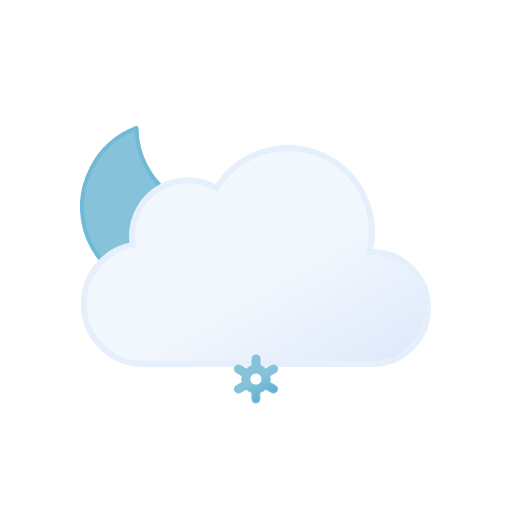
t = 0.00 s
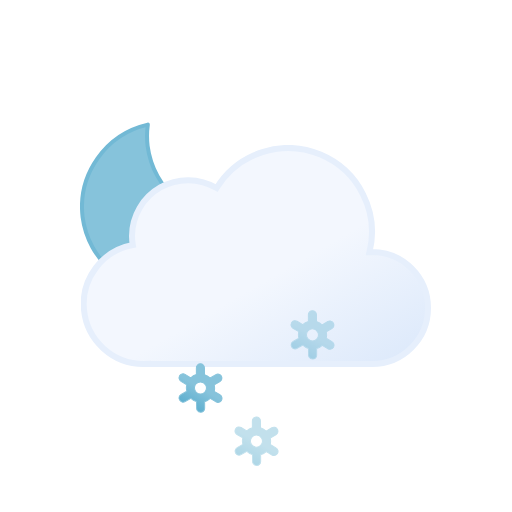
t = 1.00 s
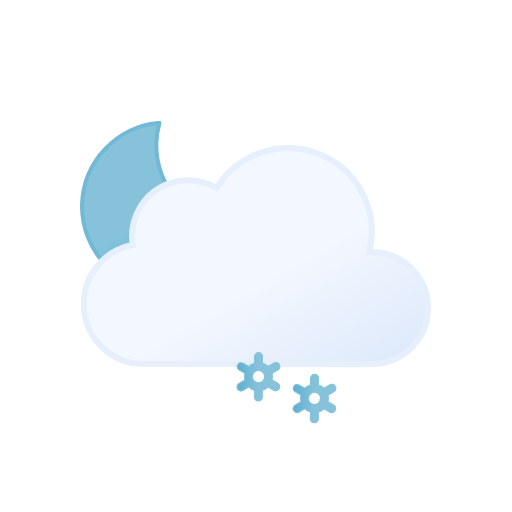
t = 2.00 s
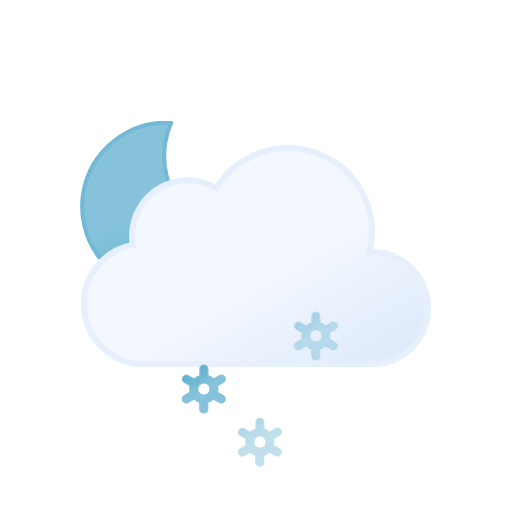
t = 3.00 s
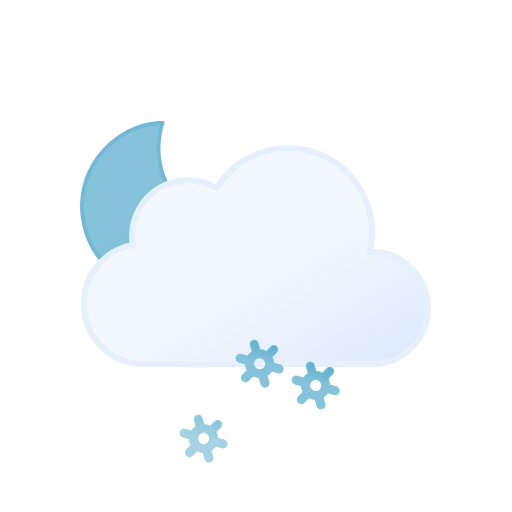
t = 3.75 s
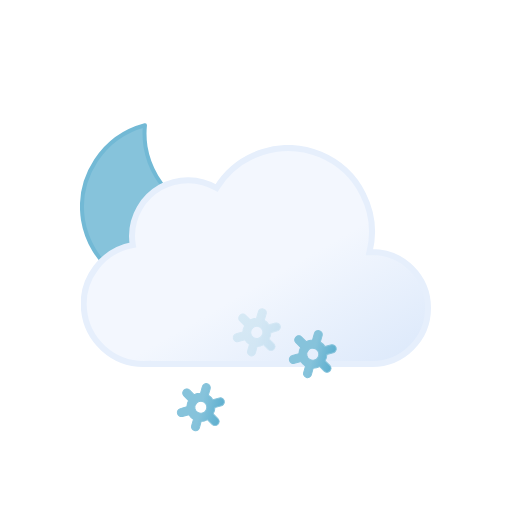
t = 5.25 s

The animated SVG that drew these frames (rendered in a browser with its animation timeline set to each time). Animation: 10 SMIL elements (animate=3,animateTransform=7); one cycle of 6.00 s, repeats indefinitely.

<svg xmlns="http://www.w3.org/2000/svg" xmlns:xlink="http://www.w3.org/1999/xlink" viewBox="0 0 512 512"><defs><linearGradient id="a" x1="99.5" x2="232.6" y1="30.7" y2="261.4" gradientUnits="userSpaceOnUse"><stop offset="0" stop-color="#f3f7fe"/><stop offset=".5" stop-color="#f3f7fe"/><stop offset="1" stop-color="#deeafb"/></linearGradient><linearGradient id="b" x1="34.7" x2="119.2" y1="18.6" y2="165" gradientUnits="userSpaceOnUse"><stop offset="0" stop-color="#86c3db"/><stop offset=".5" stop-color="#86c3db"/><stop offset="1" stop-color="#5eafcf"/></linearGradient><linearGradient xlink:href="#b" id="c" x1="11.4" x2="32.8" y1="5.9" y2="43.1"/><linearGradient xlink:href="#b" id="d" x1="67.4" x2="88.8" y1="5.9" y2="43.1"/><linearGradient xlink:href="#b" id="e" x1="123.4" x2="144.8" y1="5.9" y2="43.1"/><symbol id="g" viewBox="0 0 172 172"><path fill="url(#b)" stroke="#72b9d5" stroke-linecap="round" stroke-linejoin="round" stroke-width="4" d="M160.6 107.4a84.8 84.8 0 01-85.4-84.3A83.3 83.3 0 0178 2 84.7 84.7 0 002 85.7 84.8 84.8 0 0087.4 170a85.2 85.2 0 0082.6-63.1 88 88 0 01-9.4.5Z"><animateTransform additive="sum" attributeName="transform" dur="6s" repeatCount="indefinite" type="rotate" values="-15 86 86; 9 86 86; -15 86 86"/></path></symbol><symbol id="h" viewBox="0 0 350 222"><path fill="url(#a)" stroke="#e6effc" stroke-miterlimit="10" stroke-width="6" d="m291 107-2.5.1A83.9 83.9 0 00135.6 43 56 56 0 0051 91a56.6 56.6 0 00.8 9A60 60 0 0063 219l4-.2v.2h224a56 56 0 000-112Z"/></symbol><symbol id="f" viewBox="0 0 351 246"><use xlink:href="#g" width="172" height="172"/><use xlink:href="#h" width="350" height="222" transform="translate(1 24)"/></symbol><symbol id="i" overflow="visible" viewBox="0 0 156.2 49"><g><path fill="url(#c)" stroke="#86c3db" stroke-miterlimit="10" d="m41.7 31-5.8-3.3a13.7 13.7 0 000-6.5l5.8-3.2a4 4 0 001.5-5.5 4 4 0 00-5.6-1.5l-5.8 3.3a13.6 13.6 0 00-2.6-2 13.8 13.8 0 00-3-1.3V4.5a4 4 0 00-8.1 0v6.6a14.3 14.3 0 00-5.7 3.2L6.6 11A4 4 0 001 12.5 4 4 0 002.5 18l5.8 3.3a13.7 13.7 0 000 6.5L2.5 31A4 4 0 001 36.5a4 4 0 003.5 2 4 4 0 002-.5l5.8-3.3a13.6 13.6 0 002.6 2 13.8 13.8 0 003 1.2v6.6a4 4 0 008.2 0v-6.6a14.2 14.2 0 005.6-3.2l6 3.3a4 4 0 002 .5 4 4 0 003.4-2 4 4 0 00-1.4-5.5ZM19 29.7a6 6 0 01-2.3-8.2 6.1 6.1 0 015.3-3 6.2 6.2 0 013 .8 6 6 0 012.2 8.2 6.1 6.1 0 01-8.2 2.2Z" opacity="0"><animateTransform additive="sum" attributeName="transform" dur="6s" repeatCount="indefinite" type="rotate" values="0 24 24; 360 24 24"/><animate attributeName="opacity" begin="0s" repeatCount="indefinite" dur="2s" keyTimes="0; .17; .83; 1" values="0; 1; 1; 0"/></path><animateTransform additive="sum" attributeName="transform" begin="0s" repeatCount="indefinite" dur="2s" type="translate" values="0 -36; 0 92;"/></g><g><path fill="url(#d)" stroke="#86c3db" stroke-miterlimit="10" d="m97.7 31-5.8-3.3a13.7 13.7 0 000-6.5l5.8-3.2a4 4 0 001.5-5.5 4 4 0 00-5.6-1.5l-5.8 3.3a13.6 13.6 0 00-2.6-2 13.8 13.8 0 00-3-1.3V4.5a4 4 0 00-8.1 0v6.6a14.3 14.3 0 00-5.7 3.2L62.6 11a4 4 0 00-5.6 1.5 4 4 0 001.5 5.5l5.8 3.3a13.7 13.7 0 000 6.5L58.5 31a4 4 0 00-1.5 5.5 4 4 0 003.5 2 4 4 0 002-.5l5.8-3.3a13.6 13.6 0 002.7 2 13.8 13.8 0 003 1.2v6.6a4 4 0 008 0v-6.6a14.2 14.2 0 005.7-3.2l6 3.3a4 4 0 002 .5 4 4 0 003.4-2 4 4 0 00-1.4-5.5ZM75 29.7a6 6 0 01-2.3-8.2 6.1 6.1 0 015.3-3 6.2 6.2 0 013 .8 6 6 0 012.2 8.2 6.1 6.1 0 01-8.2 2.2Z" opacity="0"><animateTransform additive="sum" attributeName="transform" dur="6s" repeatCount="indefinite" type="rotate" values="0 80 24; 360 80 24"/><animate attributeName="opacity" begin="-.83s" repeatCount="indefinite" dur="2s" keyTimes="0; .17; .83; 1" values="0; 1; 1; 0"/></path><animateTransform additive="sum" attributeName="transform" begin="-.83s" repeatCount="indefinite" dur="2s" type="translate" values="0 -36; 0 92;"/></g><g><path fill="url(#e)" stroke="#86c3db" stroke-miterlimit="10" d="m153.7 31-5.8-3.3a13.7 13.7 0 000-6.5l5.8-3.2a4 4 0 001.5-5.5 4 4 0 00-5.6-1.5l-5.8 3.3a13.6 13.6 0 00-2.6-2 13.8 13.8 0 00-3-1.3V4.5a4 4 0 00-8.1 0v6.6a14.3 14.3 0 00-5.7 3.2l-5.8-3.3a4 4 0 00-5.6 1.5 4 4 0 001.5 5.5l5.8 3.3a13.7 13.7 0 000 6.5l-5.8 3.2a4 4 0 00-1.5 5.5 4 4 0 003.5 2 4 4 0 002-.5l5.8-3.3a13.6 13.6 0 002.7 2 13.8 13.8 0 003 1.2v6.6a4 4 0 008 0v-6.6a14.2 14.2 0 005.7-3.2l5.8 3.3a4 4 0 002 .5 4 4 0 003.5-2 4 4 0 00-1.3-5.5ZM131 29.7a6 6 0 01-2.3-8.2 6.1 6.1 0 015.3-3 6.2 6.2 0 013 .8 6 6 0 012.2 8.2 6.1 6.1 0 01-8.2 2.2Z" opacity="0"><animateTransform additive="sum" attributeName="transform" dur="6s" repeatCount="indefinite" type="rotate" values="0 136 24; 360 136 24"/><animate attributeName="opacity" begin=".83s" repeatCount="indefinite" dur="2s" keyTimes="0; .17; .83; 1" values="0; 1; 1; 0"/></path><animateTransform additive="sum" attributeName="transform" begin=".83s" repeatCount="indefinite" dur="2s" type="translate" values="0 -36; 0 92;"/></g></symbol></defs><use xlink:href="#f" width="351" height="246" transform="translate(80 121)"/><use xlink:href="#i" width="156.2" height="49" transform="translate(177.9 337.5)"/></svg>